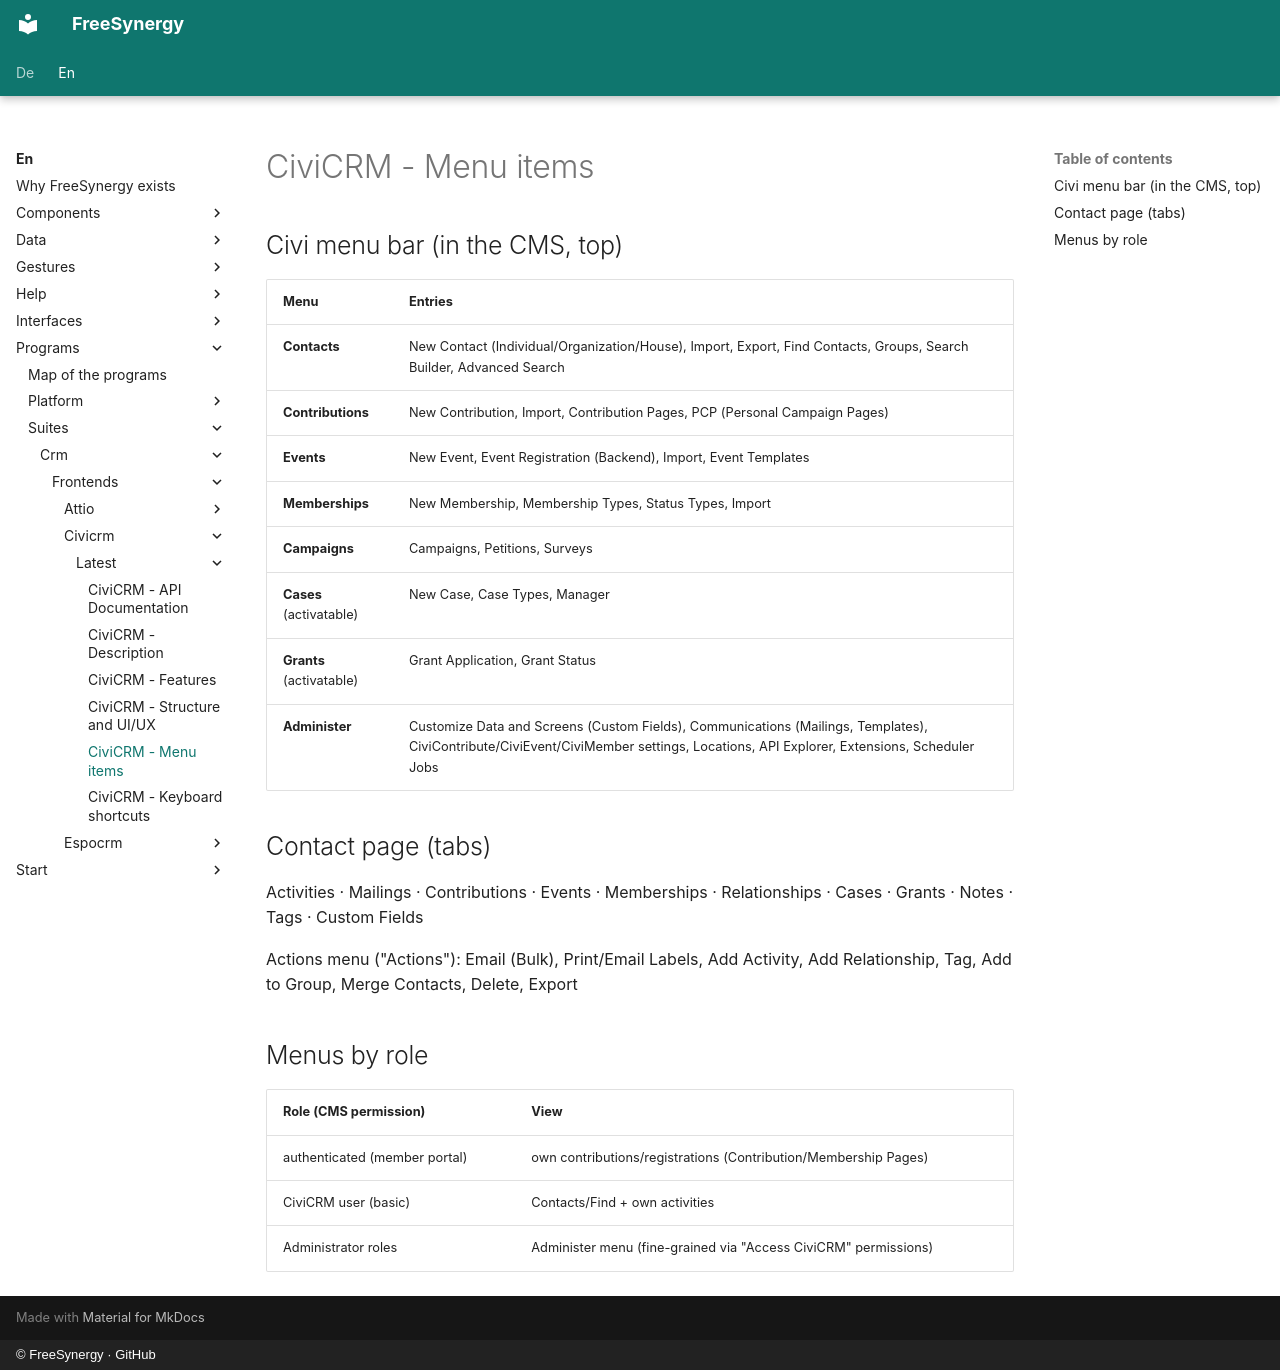

repository: FreeSynergy/fs-documentation · page: en/programs/suites/crm/frontends/civicrm/latest/menus/index.html · generator: mkdocs · copyright: © FreeSynergy · GitHub

# CiviCRM - Menu items

## Civi menu bar (in the CMS, top)

| Menu | Entries |
|------|----------|
| **Contacts** | New Contact (Individual/Organization/House), Import, Export, Find Contacts, Groups, Search Builder, Advanced Search |
| **Contributions** | New Contribution, Import, Contribution Pages, PCP (Personal Campaign Pages) |
| **Events** | New Event, Event Registration (Backend), Import, Event Templates |
| **Memberships** | New Membership, Membership Types, Status Types, Import |
| **Campaigns** | Campaigns, Petitions, Surveys |
| **Cases** (activatable) | New Case, Case Types, Manager |
| **Grants** (activatable) | Grant Application, Grant Status |
| **Administer** | Customize Data and Screens (Custom Fields), Communications (Mailings, Templates), CiviContribute/CiviEvent/CiviMember settings, Locations, API Explorer, Extensions, Scheduler Jobs |

## Contact page (tabs)

Activities · Mailings · Contributions · Events · Memberships · Relationships · Cases · Grants · Notes · Tags · Custom Fields

Actions menu ("Actions"): Email (Bulk), Print/Email Labels, Add Activity, Add Relationship, Tag, Add to Group, Merge Contacts, Delete, Export

## Menus by role

| Role (CMS permission) | View |
|------------------------|-------|
| authenticated (member portal) | own contributions/registrations (Contribution/Membership Pages) |
| CiviCRM user (basic) | Contacts/Find + own activities |
| Administrator roles | Administer menu (fine-grained via "Access CiviCRM" permissions) |
